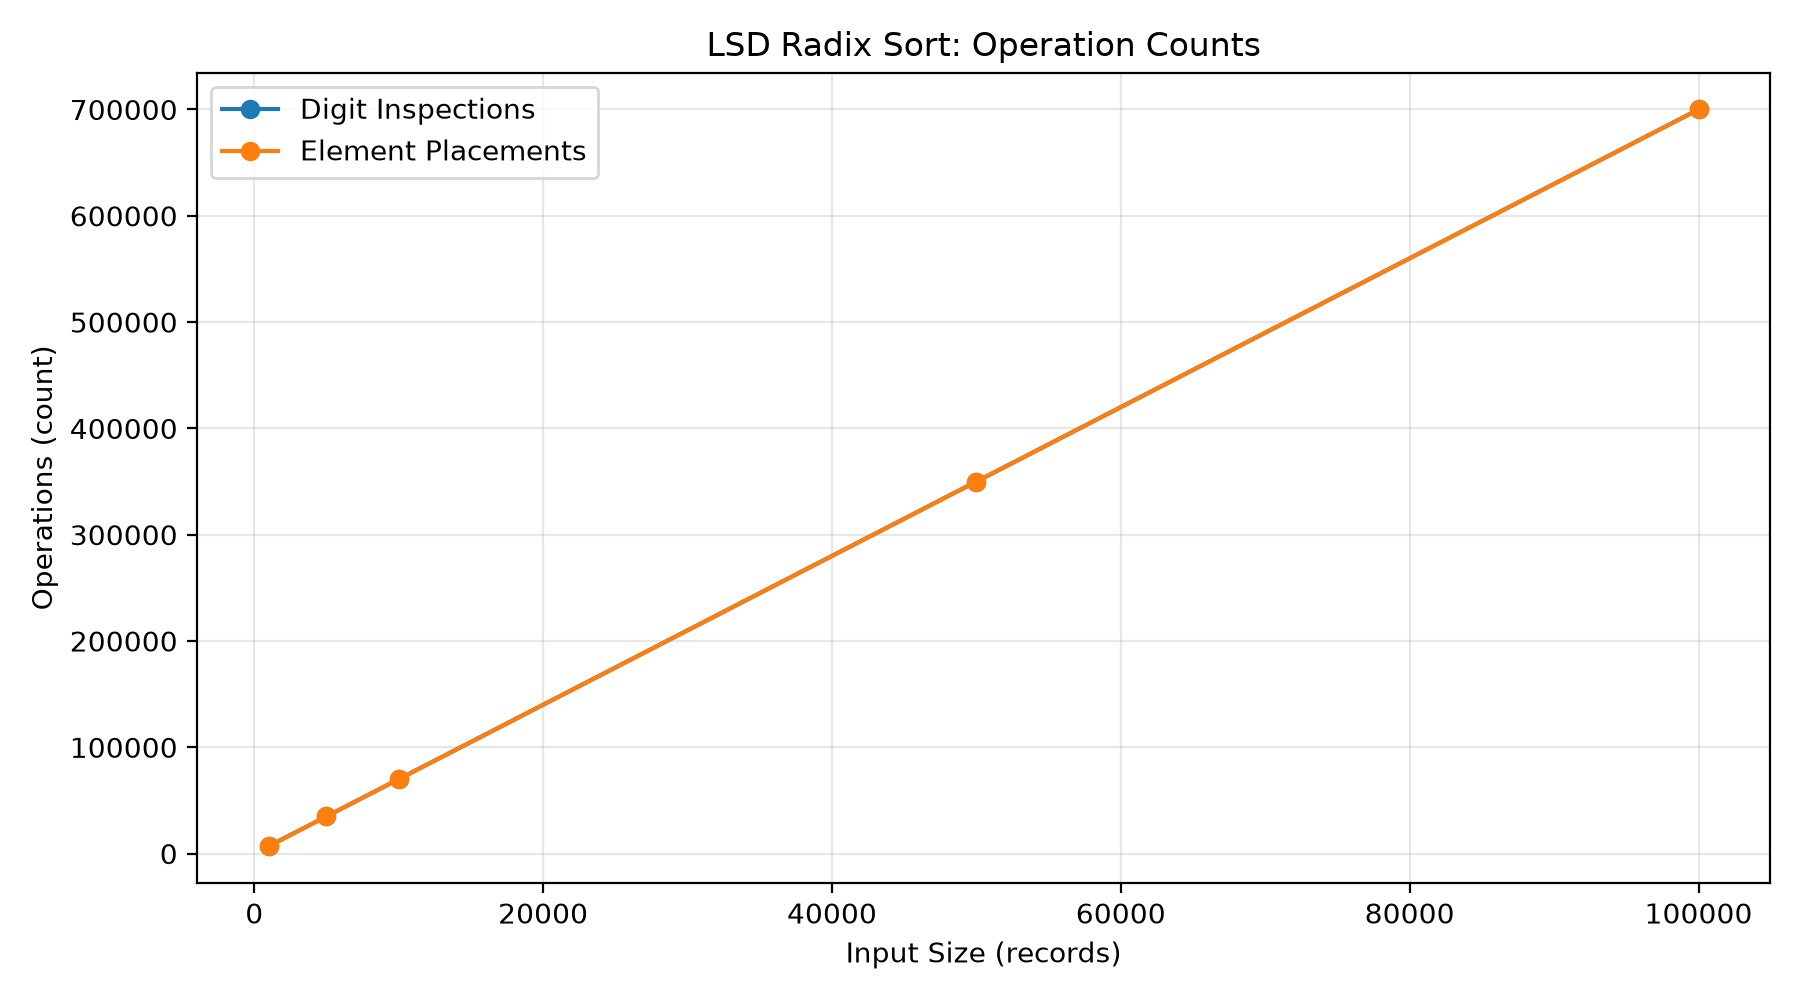

The data file committed next to this chart (first rows):
Input Size, comparisons, copies, digit_inspections, placements
1000, , , 7000, 7000
5000, , , 35000, 35000
10000, , , 70000, 70000
50000, , , 350000, 350000
100000, , , 700000, 700000
